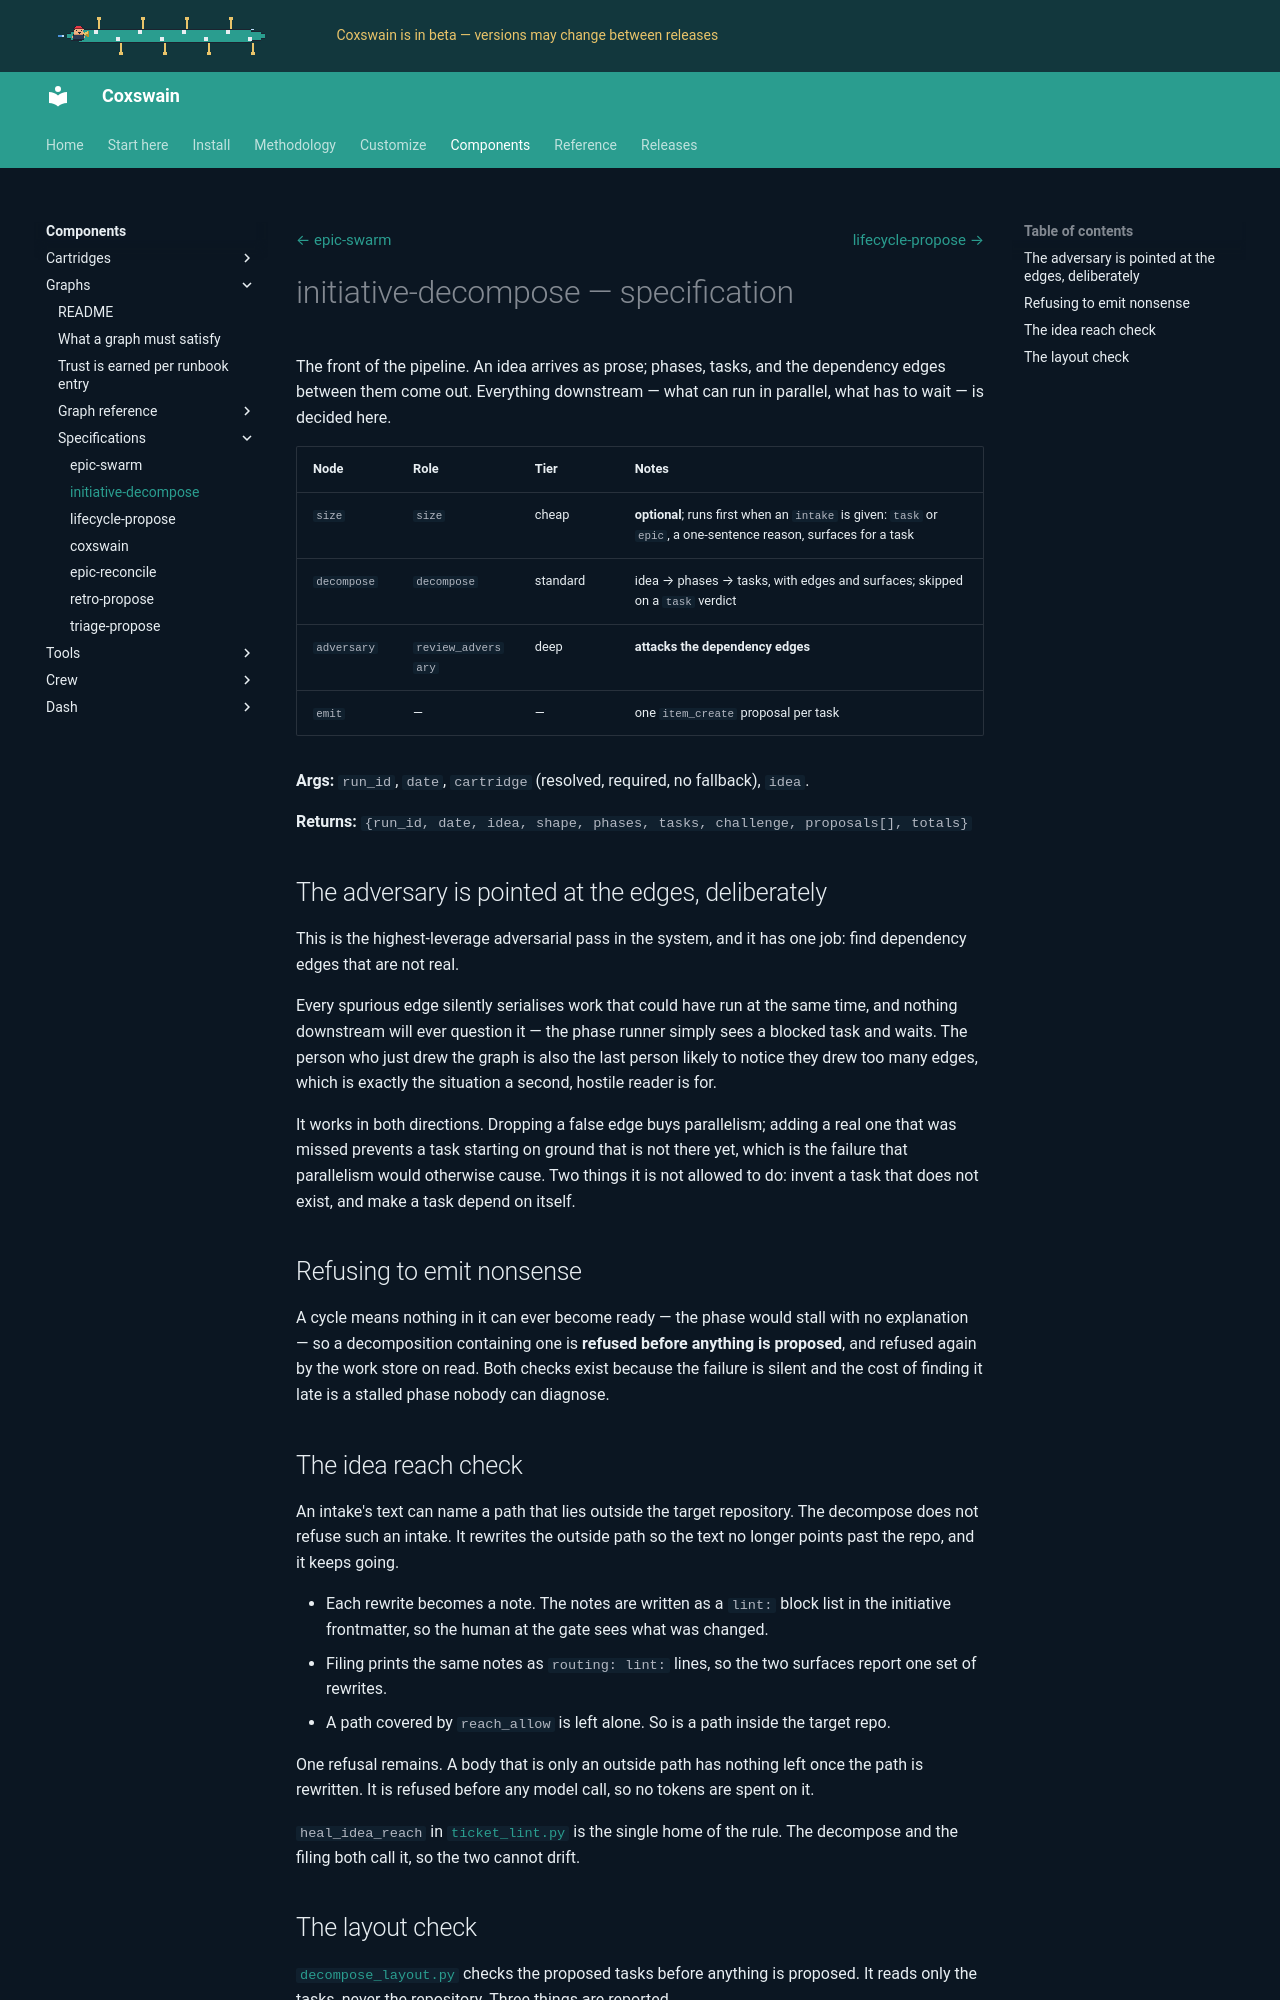

repository: ppfenning/coxswain · page: 2026.11.9/components/graphs/graphs/delivery/initiative-decompose/index.html · generator: mkdocs

# initiative-decompose — specification

The front of the pipeline. An idea arrives as prose; phases, tasks, and the
dependency edges between them come out. Everything downstream — what can run in
parallel, what has to wait — is decided here.

| Node | Role | Tier | Notes |
|---|---|---|---|
| `size` | `size` | cheap | **optional**; runs first when an `intake` is given: `task` or `epic`, a one-sentence reason, surfaces for a task |
| `decompose` | `decompose` | standard | idea → phases → tasks, with edges and surfaces; skipped on a `task` verdict |
| `adversary` | `review_adversary` | deep | **attacks the dependency edges** |
| `emit` | — | — | one `item_create` proposal per task |

**Args:** `run_id`, `date`, `cartridge` (resolved, required, no fallback), `idea`.

**Returns:** `{run_id, date, idea, shape, phases, tasks, challenge, proposals[], totals}`

## The adversary is pointed at the edges, deliberately

This is the highest-leverage adversarial pass in the system, and it has one job:
find dependency edges that are not real.

Every spurious edge silently serialises work that could have run at the same
time, and nothing downstream will ever question it — the phase runner simply
sees a blocked task and waits. The person who just drew the graph is also the
last person likely to notice they drew too many edges, which is exactly the
situation a second, hostile reader is for.

It works in both directions. Dropping a false edge buys parallelism; adding a
real one that was missed prevents a task starting on ground that is not there
yet, which is the failure that parallelism would otherwise cause. Two things it
is not allowed to do: invent a task that does not exist, and make a task depend
on itself.

## Refusing to emit nonsense

A cycle means nothing in it can ever become ready — the phase would stall with
no explanation — so a decomposition containing one is **refused before anything
is proposed**, and refused again by the work store on read. Both checks exist
because the failure is silent and the cost of finding it late is a stalled phase
nobody can diagnose.

## The idea reach check

An intake's text can name a path that lies outside the target repository. The decompose does not refuse
such an intake. It rewrites the outside path so the text no longer points past the repo, and it keeps
going.

- Each rewrite becomes a note. The notes are written as a `lint:` block list in the initiative
  frontmatter, so the human at the gate sees what was changed.
- Filing prints the same notes as `routing: lint: ` lines, so the two surfaces report one set of
  rewrites.
- A path covered by `reach_allow` is left alone. So is a path inside the target repo.

One refusal remains. A body that is only an outside path has nothing left once the path is rewritten.
It is refused before any model call, so no tokens are spent on it.

`heal_idea_reach` in [`ticket_lint.py`](ticket_lint.py) is the single home of the rule. The decompose
and the filing both call it, so the two cannot drift.
